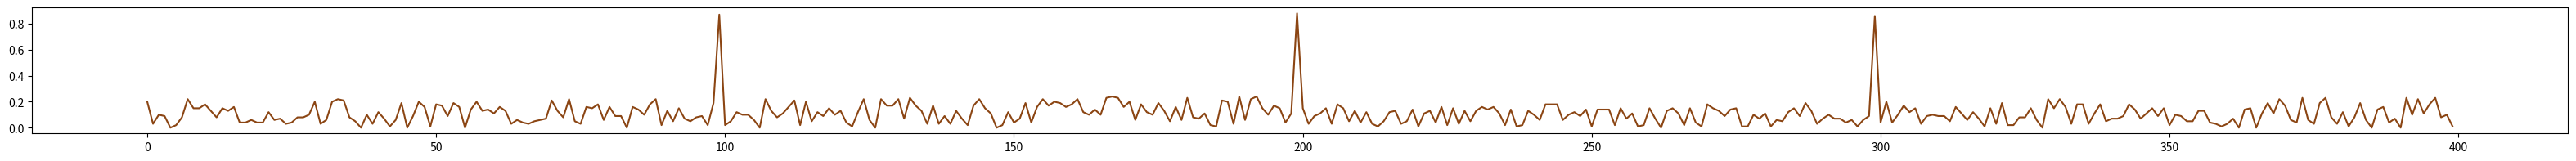

Write the Python code that produced this figure.
from matplotlib import pyplot as plt
import numpy as np
import random

x = 100 * 4

y1 = [random.randint(0, 22)/100 for i in range(1, 100)]
y2 = [random.randint(0, 24)/100 for i in range(1, 100)]
y3 = [random.randint(0, 19)/100 for i in range(1, 100)]
y4 = [random.randint(0, 23)/100 for i in range(0, 100)]
y1.append(random.randint(80, 100)/100)
y2.append(random.randint(80, 100)/100)
y3.append(random.randint(80, 100)/100)

y = y1 + y2 + y3 + y4

print(y)
plt.figure(figsize=(40, 2), dpi=300)
plt.plot(range(x), y, color="#8B4513")
plt.show()